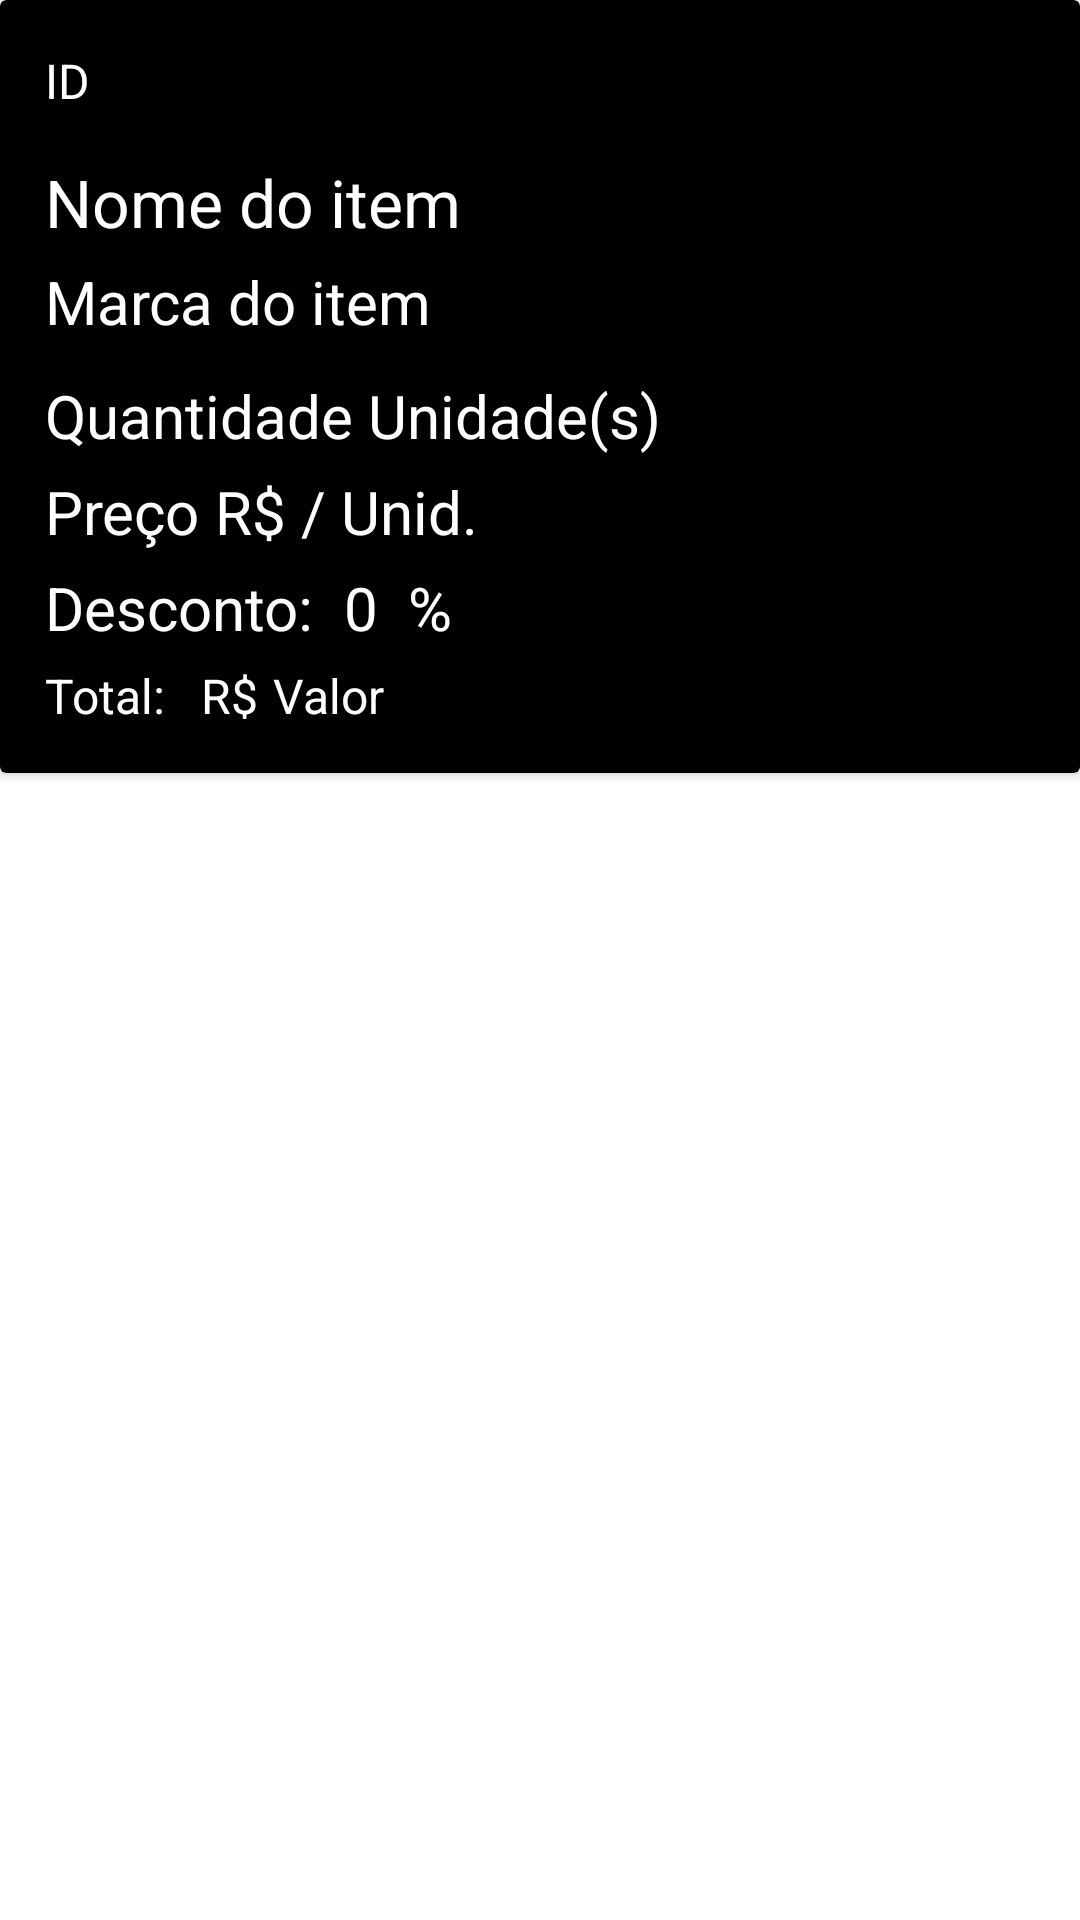

Reconstruct the res/layout file that produces this screen, plus the resources it refers to.
<!-- AndroidManifest.xml: application theme Theme.Trabalho2 -->
<!-- res/layout/itens_de_feira.xml -->
<?xml version="1.0" encoding="utf-8"?>
<LinearLayout xmlns:android="http://schemas.android.com/apk/res/android"
    xmlns:app="http://schemas.android.com/apk/res-auto"
    android:layout_width="match_parent"
    android:layout_height="wrap_content"
    android:layout_margin="20dp"
    android:orientation="vertical">

    <androidx.cardview.widget.CardView
        android:layout_width="match_parent"
        android:layout_height="wrap_content"
        android:background="@drawable/rounded_botao"
        app:cardBackgroundColor="#000000">


        <LinearLayout
            android:layout_width="match_parent"
            android:layout_height="match_parent"
            android:orientation="vertical"
            android:padding="15dp">


            <LinearLayout
                android:layout_width="match_parent"
                android:layout_height="wrap_content"
                android:gravity="center_vertical"
                android:orientation="horizontal">

                <LinearLayout
                    android:layout_width="wrap_content"
                    android:layout_height="wrap_content"
                    android:orientation="vertical">

                    <TextView
                        android:id="@+id/textViewId"
                        android:layout_width="wrap_content"
                        android:layout_height="wrap_content"
                        android:layout_marginBottom="15dp"
                        android:text="ID"
                        android:textColor="@color/white"
                        android:textSize="16sp" />

                    <TextView
                        android:id="@+id/textViewNome"
                        android:layout_width="wrap_content"
                        android:layout_height="wrap_content"
                        android:text="Nome do item"
                        android:textAppearance="@style/TextAppearance.AppCompat.Large"
                        android:textColor="@color/white" />

                    <TextView
                        android:id="@+id/textViewMarca"
                        android:layout_width="wrap_content"
                        android:layout_height="wrap_content"
                        android:layout_marginTop="5dp"
                        android:text="Marca do item"
                        android:textColor="@color/white"
                        android:textSize="20sp" />
                </LinearLayout>

                <LinearLayout
                    android:layout_width="match_parent"
                    android:layout_height="wrap_content"
                    android:gravity="end"
                    android:orientation="vertical">

                    <ImageView
                        android:id="@+id/image_item"
                        android:layout_width="100dp"
                        android:layout_height="100dp"
                        android:adjustViewBounds="true"
                        android:contentDescription="@string/todoProfile2"
                        android:scaleType="fitXY"
                        android:src="@drawable/ic_img_profile" />
                </LinearLayout>

            </LinearLayout>

            <LinearLayout
                android:layout_width="wrap_content"
                android:layout_height="match_parent"
                android:layout_marginTop="10dp"
                android:orientation="horizontal">

                <TextView
                    android:id="@+id/textViewQuantidade"
                    android:layout_width="wrap_content"
                    android:layout_height="wrap_content"
                    android:text="Quantidade"
                    android:textColor="@color/white"
                    android:textSize="20sp" />

                <TextView
                    android:id="@+id/textView8"
                    android:layout_width="wrap_content"
                    android:layout_height="match_parent"
                    android:layout_marginStart="5dp"
                    android:layout_weight="1"
                    android:text="Unidade(s)"
                    android:textColor="@color/white"
                    android:textSize="20sp" />

            </LinearLayout>

            <LinearLayout
                android:layout_width="wrap_content"
                android:layout_height="match_parent"
                android:layout_marginTop="5dp"
                android:orientation="horizontal">

                <TextView
                    android:id="@+id/textViewPreco"
                    android:layout_width="match_parent"
                    android:layout_height="wrap_content"
                    android:text="Preço"
                    android:textColor="@color/white"
                    android:textSize="20sp" />

                <TextView
                    android:id="@+id/textView9"
                    android:layout_width="wrap_content"
                    android:layout_height="match_parent"
                    android:layout_marginStart="5dp"
                    android:layout_weight="1"
                    android:text="R$ / Unid."
                    android:textColor="@color/white"
                    android:textSize="20sp" />
            </LinearLayout>

            <LinearLayout
                android:layout_width="wrap_content"
                android:layout_height="match_parent"
                android:layout_marginTop="5dp"
                android:orientation="horizontal">

                <TextView
                    android:id="@+id/textViewDescontoText"
                    android:layout_width="wrap_content"
                    android:layout_height="wrap_content"
                    android:layout_marginRight="5dp"
                    android:layout_weight="1"
                    android:text="Desconto:"
                    android:textColor="@color/white"
                    android:textSize="20sp" />

                <TextView
                    android:id="@+id/textViewDesconto"
                    android:layout_width="wrap_content"
                    android:layout_height="match_parent"
                    android:layout_marginStart="5dp"
                    android:layout_weight="1"
                    android:text="0"
                    android:textColor="@color/white"
                    android:textSize="20sp" />

                <TextView
                    android:id="@+id/textViewDescontoText2"
                    android:layout_width="wrap_content"
                    android:layout_height="wrap_content"
                    android:layout_marginLeft="10dp"
                    android:layout_weight="1"
                    android:text="%"
                    android:textColor="@color/white"
                    android:textSize="20sp" />

            </LinearLayout>

            <LinearLayout
                android:layout_width="wrap_content"
                android:layout_height="wrap_content"
                android:layout_marginTop="5dp"
                android:orientation="horizontal">

                <TextView
                    android:id="@+id/textView12"
                    android:layout_width="wrap_content"
                    android:layout_height="wrap_content"
                    android:layout_weight="1"
                    android:text="Total:   R$"
                    android:textColor="@color/white"
                    android:textSize="16sp" />

                <TextView
                    android:id="@+id/textViewTotal"
                    android:layout_width="match_parent"
                    android:layout_height="wrap_content"
                    android:layout_marginStart="5dp"
                    android:text="Valor"
                    android:textColor="@color/white"
                    android:textSize="16sp" />
            </LinearLayout>

        </LinearLayout>
    </androidx.cardview.widget.CardView>
</LinearLayout>
<!-- resources referenced by this layout -->
<resources>
  <color name="white">#FFFFFFFF</color>
  <!-- drawable rounded_botao (drawable) -->
  <?xml version="1.0" encoding="utf-8"?>
  <shape xmlns:android="http://schemas.android.com/apk/res/android">
  
      <solid android:color="#000000"/>
      <corners android:radius="8dp"/>
  
  </shape>
  <string name="todoProfile2">TODO</string>
  <style name="Theme.Trabalho2" parent="Theme.MaterialComponents.DayNight.DarkActionBar">
          
          <item name="colorPrimary">@color/bluetheme</item>
          <item name="colorPrimaryVariant">@color/bluetheme</item>
          <item name="colorOnPrimary">@color/black</item>
  
          
          <item name="colorSecondary">@color/teal_200</item>
          <item name="colorSecondaryVariant">@color/teal_700</item>
          <item name="colorOnSecondary">@color/black</item>
  
          
          <item name="android:statusBarColor">?attr/colorPrimaryVariant</item>
  
          
          <item name="colorButtonNormal">@android:color/transparent</item>
          <item name="colorControlHighlight">@android:color/transparent</item>
          <item name="buttonStyle">@style/NoTintButton</item>
  
          
          <item name="android:searchViewStyle">@style/ForceLightSearchView</item>
      </style>
  <color name="bluetheme">#0764C8</color>
  <color name="black">#FF000000</color>
  <color name="teal_200">#FF03DAC5</color>
  <color name="teal_700">#FF018786</color>
  <style name="NoTintButton" parent="Widget.MaterialComponents.Button">
          <item name="android:backgroundTint">@null</item>
          <item name="backgroundTint">@null</item>
      </style>
  <style name="ForceLightSearchView" parent="Widget.AppCompat.SearchView">
          
          <item name="android:textColor">@color/black</item>
          <item name="android:textColorHint">@color/gray</item>
          <item name="iconTint">@color/black</item>
          <item name="android:background">@drawable/rounded_branco</item>
  
          
          <item name="queryHint">Procurar por nome ou marca...</item>
          <item name="searchHintIcon">@null</item>
      </style>
  <color name="gray">#808080</color>
  <!-- drawable rounded_branco (drawable) -->
  <?xml version="1.0" encoding="utf-8"?>
  <shape xmlns:android="http://schemas.android.com/apk/res/android">
  
      <solid android:color="#FFFFFF"/>
      <corners android:radius="8dp"/>
  
  </shape>
</resources>
